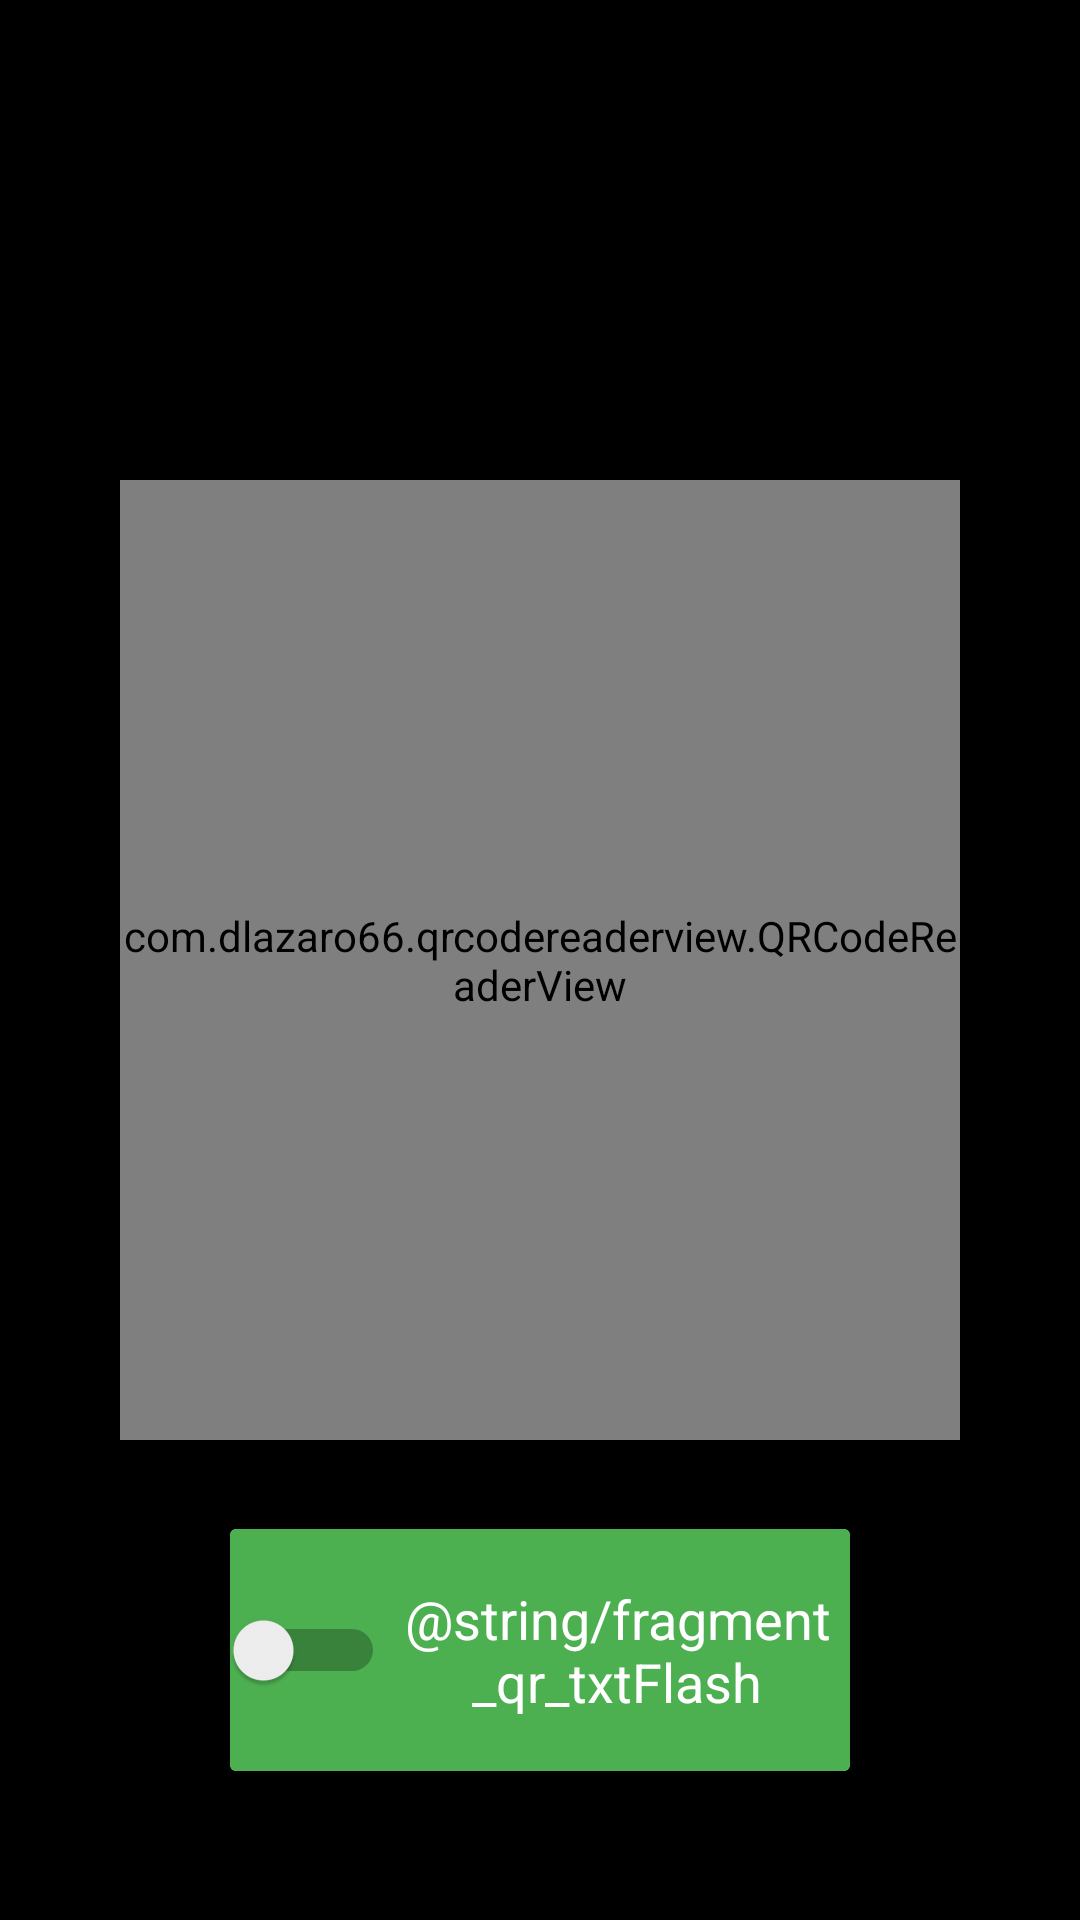

Android layout source for this screen:
<!-- AndroidManifest.xml: application theme AppTheme -->
<!-- res/layout/fragment_qr.xml -->
<?xml version="1.0" encoding="utf-8"?>
<RelativeLayout xmlns:android="http://schemas.android.com/apk/res/android"
    xmlns:app="http://schemas.android.com/apk/res-auto"
    android:layout_width="match_parent"
    android:layout_height="match_parent"
    android:background="#000"
    android:padding="20dp">

    <com.dlazaro66.qrcodereaderview.QRCodeReaderView
        android:id="@+id/qrReader"
        android:layout_width="280dp"
        android:layout_height="320dp"
        android:layout_centerHorizontal="true"
        android:layout_centerVertical="true"
        android:layout_margin="20dp" />

    <android.support.v7.widget.CardView
        android:id="@+id/fragment_qr_cardFlash"
        android:layout_width="220dp"
        android:layout_height="100dp"
        android:layout_below="@+id/qrReader"
        android:layout_centerHorizontal="true"
        android:layout_centerVertical="true"
        android:padding="20dp"
        app:cardElevation="6dp"
        app:cardUseCompatPadding="true">

        <LinearLayout
            android:layout_width="match_parent"
            android:layout_height="match_parent"
            android:gravity="center">

            <Switch
                android:id="@+id/fragment_qr_swtFlash"
                android:layout_width="0dp"
                android:layout_height="match_parent"
                android:layout_weight="1"
                android:background="@color/colorPrimary"
                android:gravity="center" />

            <TextView
                android:id="@+id/fragment_qr_txtFlash"
                android:layout_width="0dp"
                android:layout_height="match_parent"
                android:layout_weight="3"
                android:background="@color/colorPrimary"
                android:gravity="center"
                android:text="@string/fragment_qr_txtFlash"
                android:textColor="@color/colorWhite"
                android:textSize="18sp" />
        </LinearLayout>
    </android.support.v7.widget.CardView>
</RelativeLayout>
<!-- resources referenced by this layout -->
<resources>
  <color name="colorPrimary">#4CAF50</color>
  <color name="colorWhite">#FFFFFF</color>
  <style name="AppTheme" parent="Theme.AppCompat.Light.DarkActionBar">
          <item name="colorPrimary">@color/colorPrimary</item>
          <item name="colorPrimaryDark">@color/colorPrimaryDark</item>
          <item name="colorAccent">@color/colorAccent</item>
      </style>
  <color name="colorPrimaryDark">#388E3C</color>
  <color name="colorAccent">#009688</color>
</resources>
